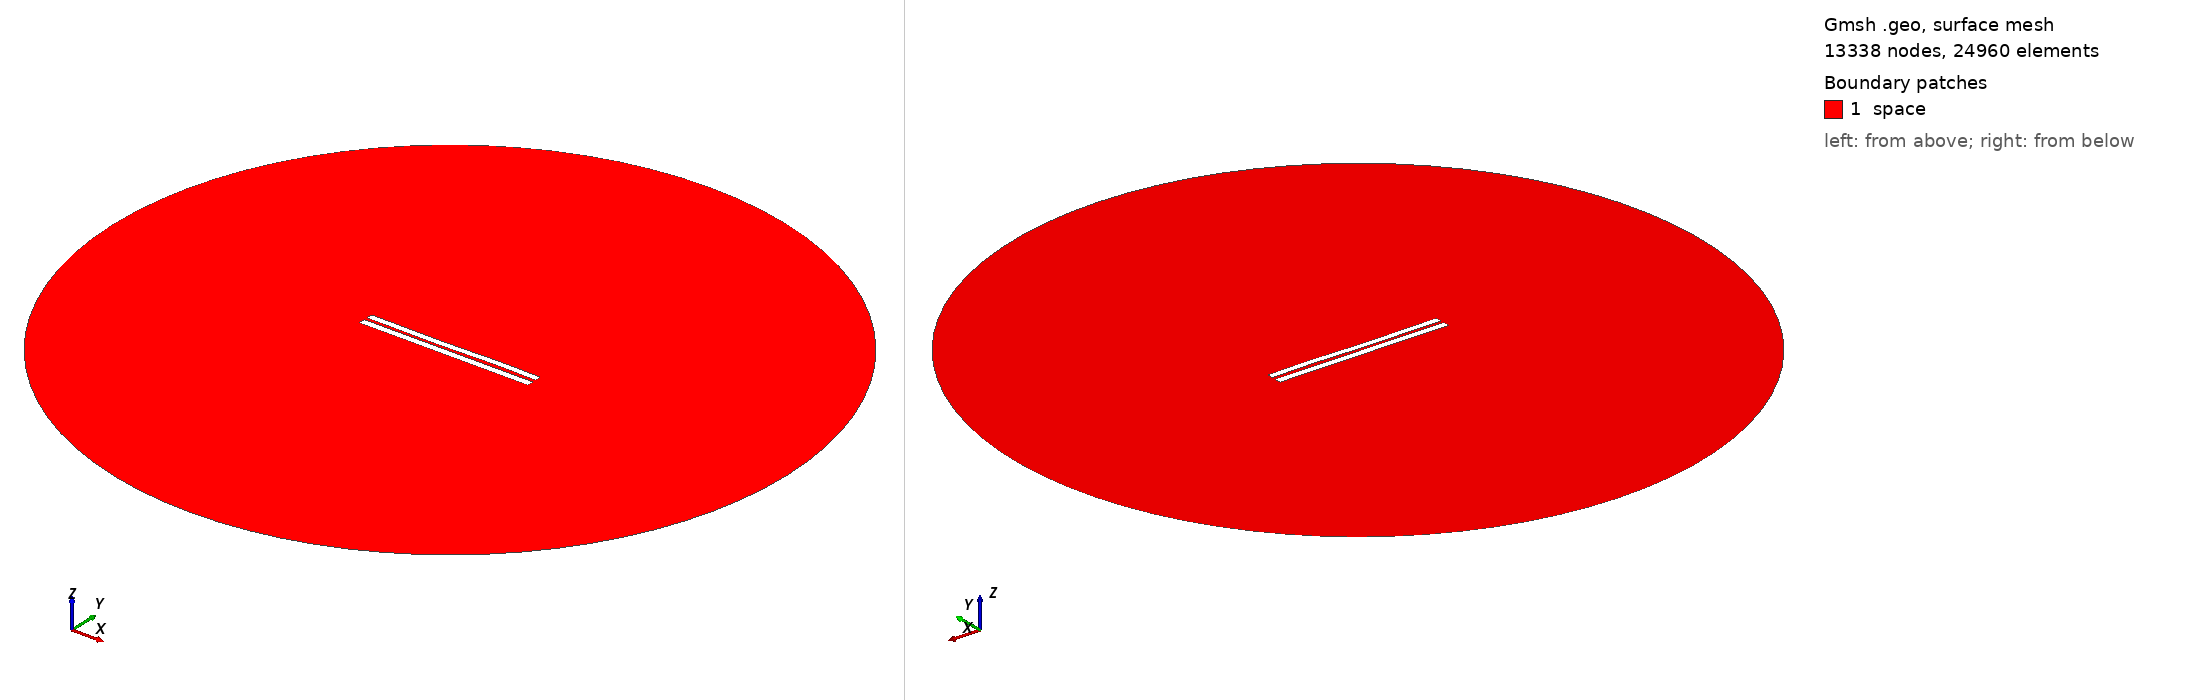

Gmsh geometry script, surface-meshed: 13338 nodes, 24960 surface elements. Boundary patches (legend numbers): 1 space. Left view from above one corner, right view from below the opposite corner. Legend entries are the model's physical surfaces. The drawing asked Gmsh for element sizes between 1% and 20% of the model's largest extent; the script's own settings can give other sizes.

=== 4279.geo (drawn) ===
//---------------------------------------
// Geometry kernel
//---------------------------------------

SetFactory("OpenCASCADE");



//---------------------------------------
// Parameters of the geometry
//---------------------------------------

// Overetch of the upper plate
overetch = 0.125;

// Distance between the plates
distance = 1.75;

// Discretization over the x axis (for the deformation)
nx = 50; 

// Length of the plate
L = 100 - overetch; 

// Number of modes
n = 4; 

// 1st mode coefficient
coeff(1) = 0.15;
beta(1) = 0.596864 * 3.1415926535 / L;

// 2nd mode coefficient
coeff(2) = -0.075;
beta(2) = 1.49418 * 3.1415926535 / L;

// 3rd mode coefficient
coeff(3) = -0.15;
beta(3) = 2.50025 * 3.1415926535 / L;

// 4th mode coefficient
coeff(4) = 0.07499999999999998;
beta(4) = 3.49999 * 3.1415926535 / L;



//---------------------------------------
// Upper plate (deformed rectangle)
//---------------------------------------

// Coordiantes of the upper plate
xmin = -50;
xmax = 50 - overetch;

// Height of the upper plate
yheight = 4 - 2 * overetch;

// Indexes of the points
UpperID[] = {};
LowerID[] = {};
LeftID[] = {};
RightID[] = {};

// Point index
p = 1;

// Horizontal edges
For i In {1:nx}
    x = xmin + (i-1)*(xmax - xmin)/(nx-1);

    y_bottom = distance / 2 + overetch;
    For j In {1:n}
        C = (Cosh(beta(j)*L) + Cos(beta(j)*L)) / (Sinh(beta(j)*L) + Sin(beta(j)*L));
        y_bottom  = y_bottom + coeff(j) * (Cosh(beta(j)*(x+50)) - Cos(beta(j)*(x+50)) - C * (Sinh(beta(j)*(x+50)) - Sin(beta(j)*(x+50))));
    EndFor

    y_top = y_bottom + yheight;

    Point(p) = {x, y_top, 0, 1.0};
    UpperID[i] = p;
    p = p + 1;

    Point(p) = {x, y_bottom, 0, 1.0};
    LowerID[i] = p;
    p = p + 1;
EndFor

// Create point lists
UpperPts[] = {}; LowerPts[] = {};
For i In {1:nx}
  UpperPts[] += {UpperID[i]};
  LowerPts[] += {LowerID[i]};
EndFor

// Build splines
Spline(1) = {UpperPts[]};
Spline(2) = {LowerPts[]};
Line(3) = {LowerPts[nx-1], UpperPts[nx-1]};
Line(4) = {LowerPts[0], UpperPts[0]};

// Build the plane surface
Curve Loop(1) = {2, 3, -1, -4};
Plane Surface(1) = {1};



//---------------------------------------
// Lower plate (rectangle)
//---------------------------------------

// Vertices
Point(1001) = {-50, -1, 0, 1.0};
Point(1002) = { 50, -1, 0, 1.0};
Point(1003) = { 50,  -5, 0, 1.0};
Point(1004) = {-50,  -5, 0, 1.0};

// Edges
Line(5) = {1001, 1002};
Line(6) = {1002, 1003};
Line(7) = {1003, 1004};
Line(8) = {1004, 1001};

// Plane surface
Line Loop(2) = {5, 6, 7, 8};
Plane Surface(2) = {2}; 



//---------------------------------------
// Outer (fictious) boundary
//---------------------------------------

// Points
Point(1005) = {0, 0, 0};       // Center
Point(1006) = {200, 0, 0};     // Start point
Point(1007) = {0, 200, 0};     // 90 degrees
Point(1008) = {-200, 0, 0};    // 180 degrees
Point(1009) = {0, -200, 0};    // 270 degrees

// Circle arcs (each needs start, center, end)
Circle(9) = {1006, 1005, 1007};
Circle(10) = {1007, 1005, 1008};
Circle(11) = {1008, 1005, 1009};
Circle(12) = {1009, 1005, 1006};

// Plane surface for the entire domain
Curve Loop(3) = {9, 10, 11, 12};
Surface(3) = {3};

// Subtract the plates from the whole domain to obtain the actual domain where we want to solve the equations
BooleanDifference{ Surface{3}; Delete; }{ Surface{1}; Surface{2}; Delete; }




//---------------------------------------
// Transfinite Lines/Curves
//---------------------------------------

// Set the number of points on the boundaries
r = 7;

// Plates
Transfinite Curve {1, 2} = 50*r Using Progression 1;
Transfinite Curve {3, 4} = 2*r Using Progression 1;
Transfinite Line {5, 7} = 50*r Using Progression 1;
Transfinite Line {6, 8} = 2*r Using Progression 1;

// Outer boundary
Transfinite Line {9, 10, 11, 12} = 20 Using Progression 1;



//---------------------------------------
// Physical groups
//---------------------------------------                

// Physical curves (boundaries)
Physical Line("force_segment", 10) = {2};
Physical Line("upper_plate", 11) = {1, 3, 4};
Physical Line("lower_plate", 12) = {5, 6, 7, 8};
Physical Line("boundary", 20) = {9, 10, 11, 12};

// Physical Surfaces
Physical Surface("space", 30) = {3};



//---------------------------------------
// 6. Generate the Mesh
//---------------------------------------

// 2D mesh generation
Mesh 2;
